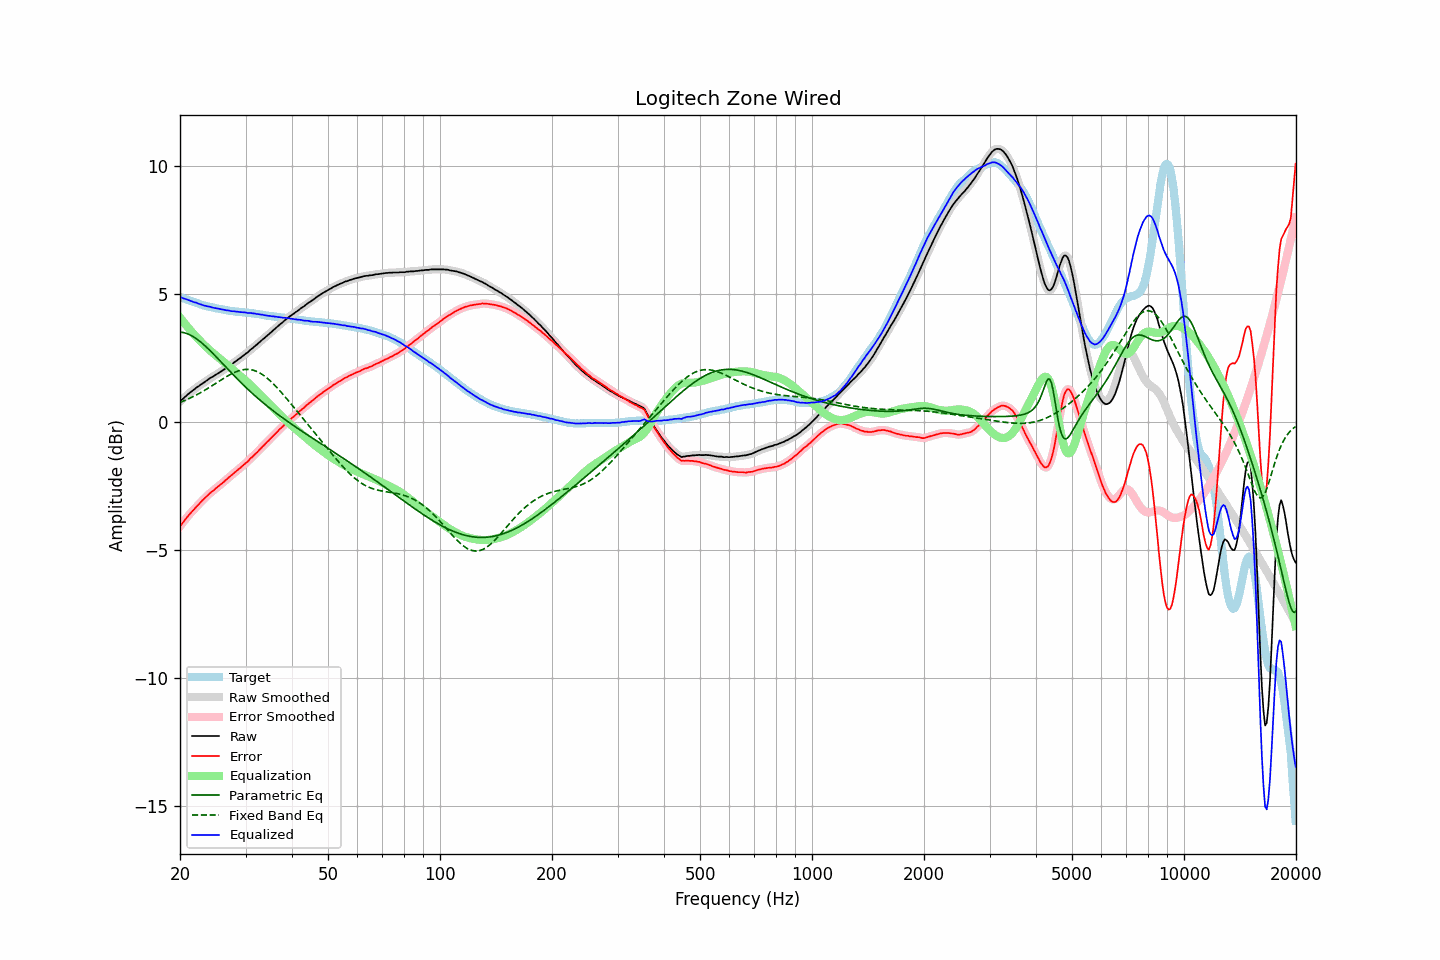

The table this chart was drawn from, first rows:
frequency, raw, error, smoothed, error_smoothed, equalization, parametric_eq, fixed_band_eq, equalized_raw, equalized_smoothed, target
20.00, 0.80, -4.08, 0.80, -4.08, 4.08, 3.51, 0.76, 4.88, 4.88, 4.88
20.20, 0.86, -4.00, 0.86, -4.00, 4.00, 3.50, 0.79, 4.86, 4.86, 4.86
20.40, 0.91, -3.92, 0.92, -3.92, 3.92, 3.49, 0.81, 4.83, 4.83, 4.83
20.61, 0.97, -3.84, 0.97, -3.84, 3.84, 3.48, 0.84, 4.81, 4.81, 4.81
20.81, 1.03, -3.76, 1.03, -3.76, 3.76, 3.46, 0.87, 4.79, 4.79, 4.79
21.02, 1.08, -3.68, 1.08, -3.68, 3.69, 3.43, 0.89, 4.77, 4.77, 4.76
21.23, 1.13, -3.61, 1.13, -3.61, 3.61, 3.41, 0.92, 4.74, 4.75, 4.74
21.44, 1.18, -3.54, 1.18, -3.54, 3.54, 3.37, 0.95, 4.72, 4.72, 4.72
21.66, 1.23, -3.47, 1.23, -3.47, 3.47, 3.34, 0.98, 4.70, 4.70, 4.70
21.87, 1.27, -3.41, 1.28, -3.40, 3.40, 3.30, 1.01, 4.67, 4.68, 4.68
22.09, 1.33, -3.33, 1.32, -3.33, 3.33, 3.26, 1.05, 4.66, 4.66, 4.66
22.31, 1.37, -3.27, 1.37, -3.26, 3.26, 3.21, 1.08, 4.64, 4.63, 4.64
22.54, 1.41, -3.20, 1.42, -3.20, 3.20, 3.17, 1.11, 4.61, 4.61, 4.61
22.76, 1.46, -3.13, 1.46, -3.13, 3.13, 3.11, 1.15, 4.59, 4.59, 4.59
22.99, 1.50, -3.07, 1.50, -3.07, 3.07, 3.06, 1.19, 4.57, 4.57, 4.57
23.22, 1.54, -3.01, 1.54, -3.01, 3.01, 3.01, 1.22, 4.55, 4.55, 4.55
23.45, 1.59, -2.95, 1.59, -2.95, 2.94, 2.95, 1.26, 4.54, 4.53, 4.54
23.69, 1.63, -2.89, 1.63, -2.88, 2.89, 2.89, 1.30, 4.52, 4.52, 4.52
23.92, 1.68, -2.83, 1.68, -2.83, 2.83, 2.83, 1.34, 4.51, 4.51, 4.51
24.16, 1.72, -2.77, 1.72, -2.77, 2.77, 2.77, 1.38, 4.50, 4.49, 4.49
24.40, 1.75, -2.72, 1.76, -2.72, 2.72, 2.71, 1.42, 4.47, 4.48, 4.48
24.65, 1.79, -2.67, 1.79, -2.67, 2.67, 2.64, 1.46, 4.46, 4.46, 4.47
24.89, 1.83, -2.61, 1.83, -2.62, 2.62, 2.58, 1.50, 4.45, 4.45, 4.44
25.14, 1.87, -2.56, 1.87, -2.56, 2.56, 2.51, 1.54, 4.44, 4.44, 4.43
25.39, 1.91, -2.51, 1.91, -2.51, 2.51, 2.44, 1.58, 4.42, 4.42, 4.42
25.65, 1.95, -2.46, 1.95, -2.46, 2.46, 2.38, 1.62, 4.41, 4.41, 4.41
25.91, 1.99, -2.41, 1.99, -2.41, 2.41, 2.31, 1.66, 4.40, 4.40, 4.40
26.16, 2.03, -2.36, 2.03, -2.36, 2.36, 2.24, 1.70, 4.39, 4.39, 4.39
26.43, 2.07, -2.30, 2.07, -2.30, 2.30, 2.18, 1.73, 4.37, 4.37, 4.37
26.69, 2.11, -2.25, 2.11, -2.25, 2.25, 2.11, 1.77, 4.36, 4.36, 4.36
26.96, 2.16, -2.19, 2.16, -2.19, 2.20, 2.04, 1.81, 4.36, 4.35, 4.35
27.23, 2.20, -2.14, 2.20, -2.14, 2.14, 1.98, 1.84, 4.34, 4.34, 4.34
27.50, 2.24, -2.09, 2.25, -2.09, 2.09, 1.91, 1.88, 4.33, 4.33, 4.33
27.77, 2.29, -2.04, 2.29, -2.03, 2.03, 1.85, 1.91, 4.32, 4.32, 4.33
28.05, 2.34, -1.98, 2.34, -1.98, 1.98, 1.78, 1.94, 4.32, 4.32, 4.32
28.33, 2.38, -1.93, 2.38, -1.93, 1.93, 1.72, 1.96, 4.31, 4.31, 4.31
28.62, 2.43, -1.88, 2.43, -1.88, 1.88, 1.66, 1.99, 4.31, 4.30, 4.31
28.90, 2.47, -1.82, 2.47, -1.82, 1.82, 1.59, 2.01, 4.29, 4.30, 4.29
29.19, 2.52, -1.77, 2.52, -1.77, 1.77, 1.53, 2.02, 4.29, 4.29, 4.29
29.48, 2.57, -1.71, 2.57, -1.71, 1.72, 1.47, 2.04, 4.29, 4.29, 4.28
29.78, 2.62, -1.66, 2.62, -1.66, 1.66, 1.41, 2.05, 4.28, 4.28, 4.28
30.08, 2.67, -1.60, 2.67, -1.61, 1.60, 1.35, 2.05, 4.27, 4.27, 4.27
30.38, 2.71, -1.56, 2.72, -1.55, 1.55, 1.29, 2.05, 4.26, 4.27, 4.27
30.68, 2.77, -1.49, 2.77, -1.49, 1.49, 1.23, 2.05, 4.26, 4.26, 4.26
30.99, 2.83, -1.42, 2.82, -1.43, 1.43, 1.17, 2.04, 4.26, 4.25, 4.25
31.30, 2.87, -1.38, 2.88, -1.36, 1.37, 1.11, 2.03, 4.24, 4.25, 4.25
31.61, 2.93, -1.30, 2.93, -1.31, 1.31, 1.06, 2.01, 4.24, 4.24, 4.24
31.93, 2.98, -1.24, 2.98, -1.25, 1.25, 1.00, 1.99, 4.23, 4.23, 4.22
32.24, 3.03, -1.19, 3.03, -1.19, 1.18, 0.95, 1.96, 4.21, 4.22, 4.22
32.57, 3.09, -1.12, 3.09, -1.12, 1.12, 0.89, 1.93, 4.21, 4.21, 4.21
32.89, 3.14, -1.06, 3.14, -1.06, 1.06, 0.84, 1.90, 4.20, 4.20, 4.20
33.22, 3.20, -0.99, 3.20, -0.99, 0.99, 0.78, 1.86, 4.19, 4.19, 4.19
33.55, 3.25, -0.93, 3.25, -0.92, 0.93, 0.73, 1.82, 4.18, 4.18, 4.18
33.89, 3.30, -0.86, 3.30, -0.86, 0.86, 0.68, 1.77, 4.16, 4.17, 4.16
34.23, 3.36, -0.79, 3.36, -0.80, 0.80, 0.63, 1.72, 4.16, 4.16, 4.15
34.57, 3.41, -0.74, 3.41, -0.73, 0.73, 0.58, 1.67, 4.15, 4.15, 4.15
34.92, 3.47, -0.67, 3.47, -0.67, 0.67, 0.53, 1.61, 4.14, 4.14, 4.14
35.27, 3.52, -0.61, 3.52, -0.61, 0.61, 0.48, 1.55, 4.13, 4.13, 4.13
35.62, 3.58, -0.55, 3.58, -0.54, 0.54, 0.43, 1.49, 4.12, 4.12, 4.13
35.97, 3.63, -0.48, 3.63, -0.48, 0.48, 0.38, 1.43, 4.11, 4.11, 4.11
... 635 more rows
